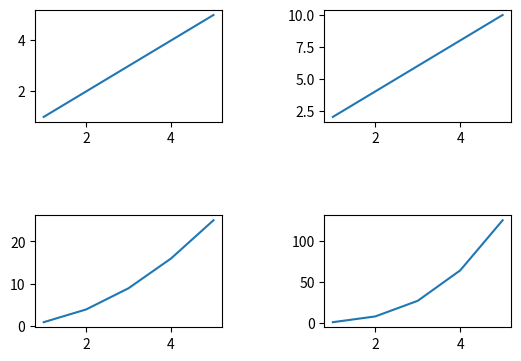

Python code for this plot:
'''
from matplotlib import pyplot as plt
plt.plot([1,2,3],[4,5,1])
plt.show()
'''
'''
from matplotlib import pyplot as plt
 
x = [5,2,7]
y = [2,16,4]
plt.plot(x,y)
plt.title('Info')
plt.ylabel('Y axis')
plt.xlabel('X axis')
plt.show()
'''
'''
from matplotlib import pyplot as plt
from matplotlib import style
 
style.use('ggplot')
x = [5,8,10]
y = [12,16,6]
x2 = [6,9,11]
y2 = [6,15,7]
plt.plot(x,y,'g',label='line one', linewidth=5)
plt.plot(x2,y2,'c',label='line two',linewidth=5)
plt.title('Epic Info')
plt.ylabel('Y axis')
plt.xlabel('X axis')
plt.legend()
plt.grid(True,color='k')
plt.show()
'''

# GeeksforGeeks
# How to Add Title to Subplots in Matplotlib?
# (Using set_title() method)
# import numpy as np
# import matplotlib.pyplot as plt

# x = np.array([1, 2, 3, 4, 5])

# fig, ax = plt.subplots(2, 2)

# ax[0, 0].plot(x, x)
# ax[0, 1].plot(x, x*2)
# ax[1, 0].plot(x, x*x)
# ax[1, 1].plot(x, x*x*x)

# ax[0, 0].set_title("Linear")
# ax[0, 1].set_title("Double")
# ax[1, 0].set_title("Square")
# ax[1, 1].set_title("Cube")

# fig.tight_layout()
# plt.show()

# # (Using title.set_text() method)
# import numpy as np
# import matplotlib.pyplot as plt

# x=np.array([1, 2, 3, 4, 5])
# fig, ax = plt.subplots(2, 2)

# ax[0, 0].plot(x, x)
# ax[0, 1].plot(x, x*2)
# ax[1, 0].plot(x, x*x)
# ax[1, 1].plot(x, x*x*x)

# ax[0, 0].title.set_text("Linear")
# ax[0, 1].title.set_text("Double")
# ax[1, 0].title.set_text("Square")
# ax[1, 1].title.set_text("Cube")

# fig.tight_layout()
# plt.show()

# # (Using plt.gca().set_title() method)

# import numpy as np
# import matplotlib.pyplot as plt

# x=np.array([1, 2, 3, 4, 5])
# fig, ax = plt.subplots(2, 2)

# title = ["Linear", "Double", "Square", "Cube"]
# y = [x, x*2, x*x, x*x*x]

# for i in range(4):
# 	plt.subplot(2, 2, i+1)
# 	plt.plot(x, y[i])
# 	plt.gca().set_title(title[i])
# fig.tight_layout()
# plt.show()

# # (Using plt.gca().title.set_text() method)

# import numpy as np
# import matplotlib.pyplot as plt

# x=np.array([1, 2, 3, 4, 5])
# fig, ax = plt.subplots(2, 2)
# title = ["Linear","Double","Square","Cube"]
# y = [x, x*2, x*x, x*x*x]

# for i in range(4):
# 	plt.subplot(2, 2, i+1)
# 	plt.plot(x, y[i])
# 	plt.gca().title.set_text(title[i])
# fig.tight_layout()
# plt.show()

# # Setting a Single Title for All the Subplots
# # Example - 1
# import matplotlib.pyplot as plt
# import numpy as np

# fig, ax = plt.subplots(2, 2)

# ax[0][0].plot(np.random.randint(0, 5, 5), np.random.randint(0, 5, 5))
# ax[0][1].plot(np.random.randint(0, 5, 5), np.random.randint(0, 5, 5))
# ax[1][0].plot(np.random.randint(0, 5, 5), np.random.randint(0, 5, 5))
# ax[1][1].plot(np.random.randint(0, 5, 5), np.random.randint(0, 5, 5))
# fig.suptitle(' Set a Single Main Title for All the Subplots ', fontsize=30)
# plt.show()

# # Example - 2

# import matplotlib.pyplot as plt
# fig, (ax1, ax2) = plt.subplots(1, 2, figsize=(12, 5))
# x1 = [1, 2, 3, 4, 5, 6]
# y1 = [45, 34, 30, 45, 50, 38]
# y2 = [36, 28, 30, 40, 38, 48]
# labels = ["student 1", "student 2"]
# fig.suptitle(' Student marks in different subjects ', fontsize=30)
# l1 = ax1.plot(x1, y1 , color = 'g')
# l2 = ax2.plot(x1, y2 , color = 'b') 
# fig.legend([l1, l2], labels=labels,
# 		loc="upper right")
# plt.subplots_adjust(right=0.9)
# plt.show()

# # How to Turn Off the Axes for Subplots in Matplotlib?

# # Using matplotlib.axes.Axes.axis()

# import matplotlib.pyplot as plt
# import matplotlib.tri as mtri
# import numpy as np
	
# x = np.asarray([0, 1, 2, 3, 0.5,
# 				1.5, 2.5, 1, 2,
# 				1.5])

# y = np.asarray([0, 0, 0, 0, 1.0,
# 				1.0, 1.0, 2, 2,
# 				3.0])

# triangles = [[0, 1, 4], [1, 5, 4],
# 			[2, 6, 5], [4, 5, 7],
# 			[5, 6, 8], [5, 8, 7],
# 			[7, 8, 9], [1, 2, 5],
# 			[2, 3, 6]]

# triang = mtri.Triangulation(x, y, triangles)
# z = np.cos(1.5 * x) * np.cos(1.5 * y)
# fig, axs = plt.subplots()
# axs.tricontourf(triang, z)
# axs.triplot(triang, 'go-', color ='white')
# axs.set_axis_off()
# axs.set_title('Triangle illustration')
# plt.show()

# # Using matplotlib.axes.Axes.set_axis_off()
# import matplotlib.pyplot as plt
# import numpy as np
# geeksx = np.array([24.40, 110.25, 20.05,
# 				22.00, 61.90, 7.80,
# 				15.00])
# geeksy = np.array([24.40, 110.25, 20.05,
# 				22.00, 61.90, 7.80,
# 				15.00])
# fig, ax = plt.subplots()
# ax.xcorr(geeksx, geeksy, maxlags = 6,
# 		color ="green")
# ax.set_axis_off()
# ax.set_title('Time series graph')
# plt.show()


# # Using matplotlib.pyplot.axis()
# import matplotlib.pyplot as plt

# x = [-5, -4, -3, -2, -1, 0, 1, 2, 3, 4, 5]
# y = []

# for i in range(len(x)):
# 	y.append(max(0, x[i]))
# ax = plt.plot(x, y, color='green')
# plt.axis('off')
# plt.title("ReLU function graph")
# plt.show()

# # How to Create Different Subplot Sizes in Matplotlib?
# # Create Different Subplot Sizes in Matplotlib using Gridspec

# import matplotlib.pyplot as plt
# from matplotlib import gridspec
# import numpy as np
# fig = plt.figure()
# fig.set_figheight(8)
# fig.set_figwidth(8)
# spec = gridspec.GridSpec(ncols=2, nrows=2,
# 						width_ratios=[2, 1], wspace=0.5,
# 						hspace=0.5, height_ratios=[1, 2])
# x = np.arange(0, 10, 0.1)
# y = np.cos(x)
# ax0 = fig.add_subplot(spec[0])
# ax0.plot(x, y)
# ax1 = fig.add_subplot(spec[1])
# ax1.plot(x, y)
# ax2 = fig.add_subplot(spec[2])
# ax2.plot(x, y)
# ax3 = fig.add_subplot(spec[3])
# ax3.plot(x, y)
# plt.show()


# # Create Different Subplot Sizes in Matplotlib gridspec_kw

# import matplotlib.pyplot as plt
# import numpy as np

# fig, ax = plt.subplots(nrows=2, ncols=2, figsize=(7, 7),
# 					gridspec_kw={
# 						'width_ratios': [3, 3],
# 						'height_ratios': [3, 3],
# 					'wspace': 0.4,
# 					'hspace': 0.4})
# x = np.arange(0, 10, 0.1)
# y = np.tan(x)
# ax[0][0].plot(x, y)
# ax[0][1].plot(x, y)
# ax[1][0].plot(x, y)
# ax[1][1].plot(x, y)
# plt.show()


# # Create Different Subplot Sizes in Matplotlib subplot2grid

# import matplotlib.pyplot as plt
# import numpy as np

# fig = plt.figure()
# fig.set_figheight(6)
# fig.set_figwidth(6)

# ax1 = plt.subplot2grid(shape=(3, 3), loc=(0, 0), colspan=3)
# ax2 = plt.subplot2grid(shape=(3, 3), loc=(1, 0), colspan=1)
# ax3 = plt.subplot2grid(shape=(3, 3), loc=(1, 2), rowspan=2)
# ax4 = plt.subplot2grid((3, 3), (2, 0))
# ax5 = plt.subplot2grid((3, 3), (2, 1), colspan=1)

# x = np.arange(0, 10, 0.1)
# y = np.cos(x)

# ax1.plot(x, y)
# ax1.set_title('ax1')
# ax2.plot(x, y)
# ax2.set_title('ax2')
# ax3.plot(x, y)
# ax3.set_title('ax3')
# ax4.plot(x, y)
# ax4.set_title('ax4')
# ax5.plot(x, y)
# ax5.set_title('ax5')
# plt.tight_layout()
# plt.show()


# # How to set the spacing between subplots in Matplotlib in Python?
# # Using tight_layout() method to set the spacing between subplots

# import numpy as np
# import matplotlib.pyplot as plt
# x=np.array([1, 2, 3, 4, 5])
# fig, ax = plt.subplots(2, 2)
# ax[0, 0].plot(x, x)
# ax[0, 1].plot(x, x*2)
# ax[1, 0].plot(x, x*x)
# ax[1, 1].plot(x, x*x*x)
# fig.tight_layout()
# plt.show()

# # Using pad

import numpy as np
import matplotlib.pyplot as plt
x=np.array([1, 2, 3, 4, 5])
fig, ax = plt.subplots(2, 2)
ax[0, 0].plot(x, x)
ax[0, 1].plot(x, x*2)
ax[1, 0].plot(x, x*x)
ax[1, 1].plot(x, x*x*x)
fig.tight_layout(pad=5.0)
plt.show()

